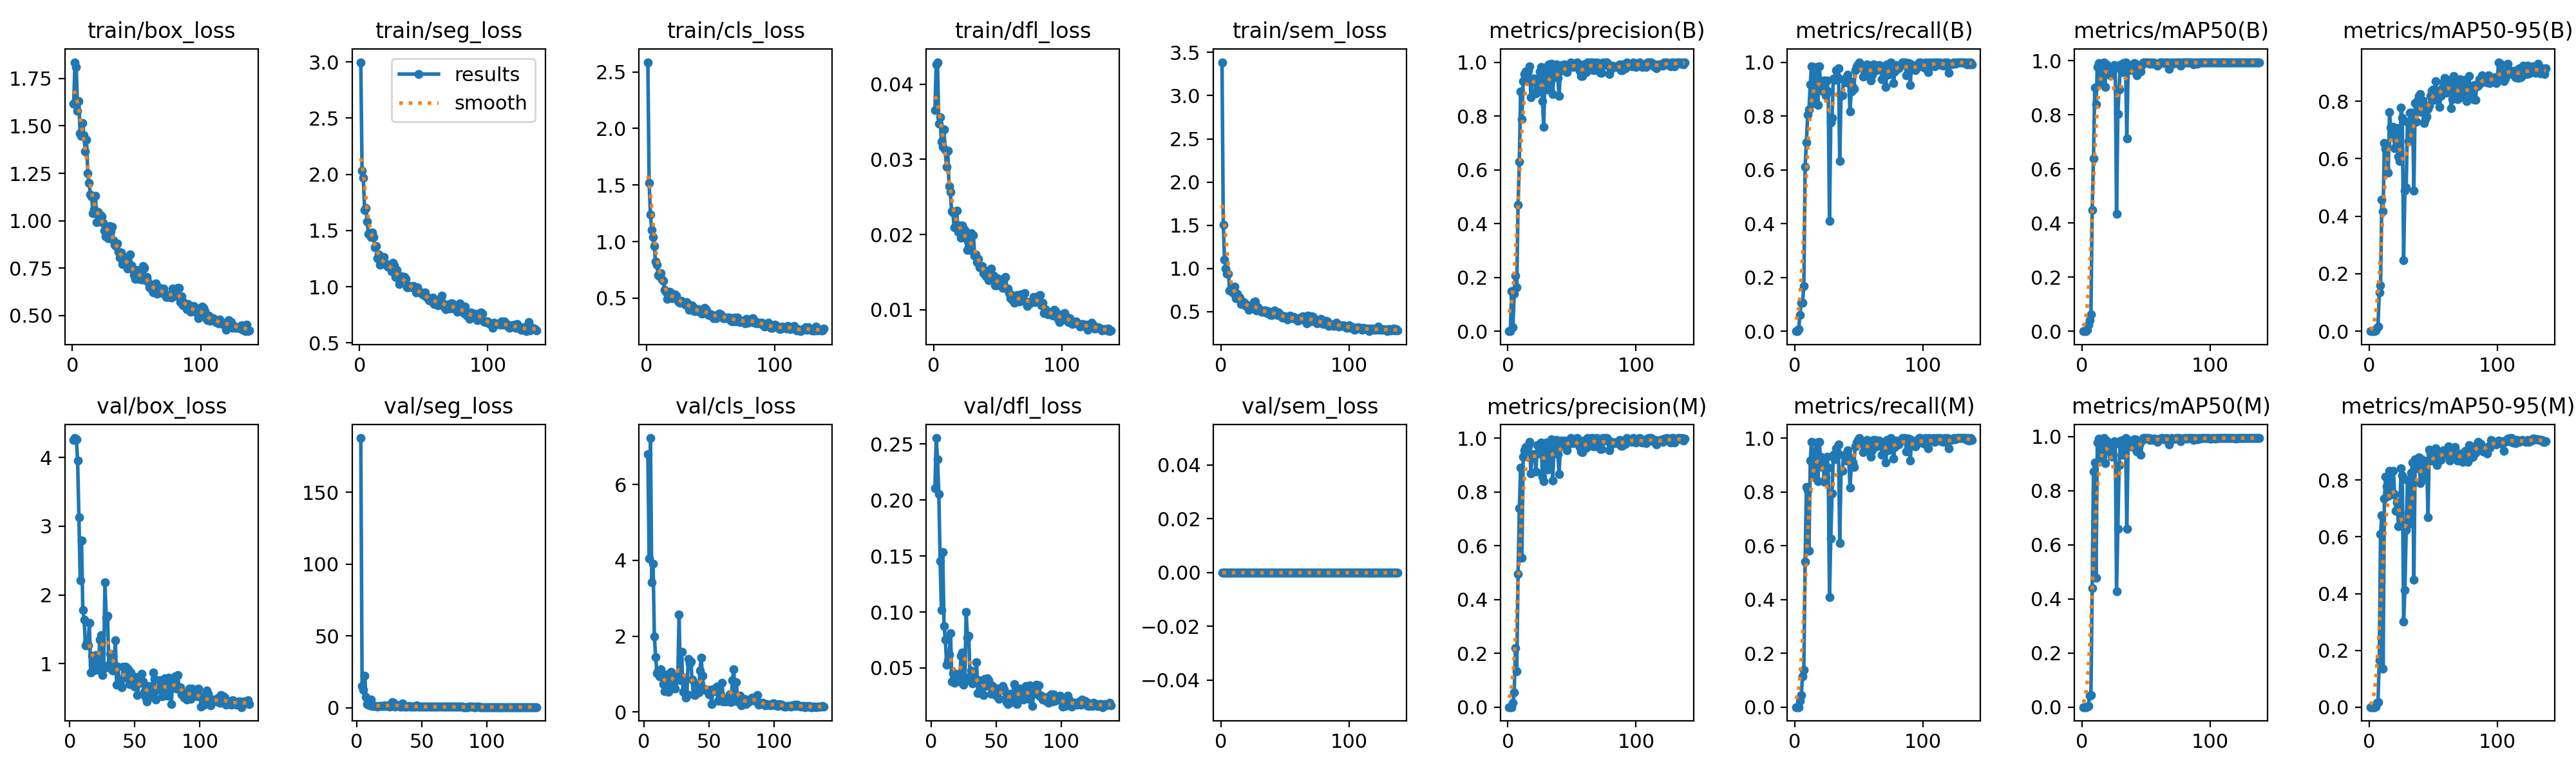

Data behind this chart, as committed beside it:
epoch, time, train/box_loss, train/seg_loss, train/cls_loss, train/dfl_loss, train/sem_loss, metrics/precision(B), metrics/recall(B), metrics/mAP50(B), metrics/mAP50-95(B), metrics/precision(M), metrics/recall(M), metrics/mAP50(M), metrics/mAP50-95(M), val/box_loss, val/seg_loss, val/cls_loss, val/dfl_loss, val/sem_loss, lr/pg0, lr/pg1, lr/pg2
1, 20.44, 1.618, 2.997, 2.585, 0.03651, 3.388, 0, 0, 0, 0, 0, 0, 0, 0, nan, nan, nan, nan, 0, 0.0032, 0.0032, 0.0712
2, 39.52, 1.836, 2.03, 1.516, 0.04265, 1.506, 0, 0, 0, 0, 0, 0, 0, 0, nan, nan, nan, nan, 0, 0.006499, 0.006499, 0.0415
3, 58.48, 1.81, 1.967, 1.24, 0.04293, 1.099, 0.15, 0.00763, 0.00126, 0.00013, 0, 0, 0, 0, 4.251, 187.9, 6.805, 0.2105, 0, 0.009796, 0.009796, 0.0118
4, 77.51, 1.58, 1.68, 1.104, 0.03478, 1, 0.01421, 0.06107, 0.00436, 0.00048, 0.01515, 0.0229, 0.00075, 0.0001, 4.281, 15.33, 4.05, 0.2554, 0, 0.00999, 0.00999, 0.00999
5, 96.54, 1.629, 1.697, 1.041, 0.03564, 0.9376, 0.1404, 0.1069, 0.02472, 0.00362, 0.0554, 0.0458, 0.00518, 0.00059, 4.266, 12.63, 7.226, 0.2363, 0, 0.009983, 0.009983, 0.009983
6, 115.4, 1.46, 1.576, 0.9597, 0.03236, 0.935, 0.2071, 0.1069, 0.04135, 0.01132, 0.2195, 0.1145, 0.04246, 0.01404, 3.951, 22.48, 3.417, 0.2053, 0, 0.009973, 0.009973, 0.009973
7, 134.5, 1.447, 1.471, 0.8259, 0.03171, 0.744, 0.1629, 0.1679, 0.06303, 0.017, 0.1333, 0.1374, 0.04471, 0.01683, 3.133, 7.668, 3.921, 0.1455, 0, 0.009961, 0.009961, 0.009961
8, 153.5, 1.516, 1.474, 0.7981, 0.034, 0.7551, 0.4698, 0.6107, 0.4492, 0.1355, 0.496, 0.541, 0.4397, 0.1655, 2.214, 2.689, 1.987, 0.1017, 0, 0.009947, 0.009947, 0.009947
9, 172.6, 1.449, 1.443, 0.7024, 0.0312, 0.7599, 0.6298, 0.7014, 0.6386, 0.1591, 0.738, 0.817, 0.8707, 0.6099, 2.789, 2.057, 1.451, 0.1538, 0, 0.009931, 0.009931, 0.009931
10, 191.6, 1.365, 1.483, 0.6953, 0.02901, 0.7105, 0.8903, 0.8057, 0.9016, 0.4566, 0.8903, 0.8057, 0.905, 0.6767, 1.778, 1.83, 1.02, 0.08743, 0, 0.009912, 0.009912, 0.009912
11, 210.6, 1.427, 1.441, 0.7193, 0.03114, 0.7849, 0.7877, 0.8244, 0.8389, 0.4165, 0.554, 0.5802, 0.4792, 0.1358, 1.645, 5.782, 1.096, 0.0755, 0, 0.009892, 0.009892, 0.009892
12, 229.6, 1.25, 1.347, 0.6617, 0.02643, 0.6562, 0.9303, 0.9172, 0.9774, 0.6542, 0.9303, 0.9172, 0.9774, 0.7355, 1.266, 1.078, 0.9389, 0.05301, 0, 0.009869, 0.009869, 0.009869
13, 249, 1.198, 1.361, 0.6518, 0.02564, 0.7051, 0.9553, 0.9847, 0.9927, 0.6342, 0.9553, 0.9847, 0.9927, 0.8114, 1.316, 1.091, 1.12, 0.05683, 0, 0.009844, 0.009844, 0.009844
14, 267.9, 1.137, 1.252, 0.5713, 0.02311, 0.6545, 0.9665, 0.8815, 0.9534, 0.6513, 0.9665, 0.8815, 0.9534, 0.779, 1.268, 1.098, 0.9251, 0.06209, 0, 0.009818, 0.009818, 0.009818
15, 286.8, 1.128, 1.287, 0.5548, 0.0229, 0.6593, 0.9331, 0.8473, 0.9173, 0.5519, 0.951, 0.855, 0.9201, 0.7431, 1.594, 1.154, 0.7359, 0.08099, 0, 0.009789, 0.009789, 0.009789
16, 305.6, 1.04, 1.197, 0.494, 0.02099, 0.588, 0.9689, 0.9524, 0.9889, 0.7619, 0.9689, 0.9524, 0.9899, 0.8324, 0.8722, 0.9637, 0.5499, 0.03806, 0, 0.009758, 0.009758, 0.009758
17, 324.5, 1.061, 1.199, 0.5056, 0.02103, 0.5887, 0.9847, 0.9829, 0.9945, 0.7075, 0.9847, 0.9829, 0.9945, 0.8284, 1.118, 1.421, 0.6742, 0.04533, 0, 0.009725, 0.009725, 0.009725
18, 343.5, 1.13, 1.23, 0.5541, 0.02316, 0.6108, 0.8687, 0.8397, 0.9033, 0.6854, 0.8687, 0.8397, 0.9033, 0.751, 0.8966, 1.116, 0.9864, 0.03696, 0, 0.00969, 0.00969, 0.00969
19, 363.6, 0.9916, 1.261, 0.5099, 0.02037, 0.5921, 0.9393, 0.9847, 0.9867, 0.7112, 0.9393, 0.9847, 0.9867, 0.8321, 1.016, 1.004, 0.531, 0.04505, 0, 0.009652, 0.009652, 0.009652
20, 383.1, 1.046, 1.207, 0.5015, 0.0212, 0.5619, 0.928, 0.9313, 0.9737, 0.6363, 0.928, 0.9313, 0.9737, 0.7507, 1.125, 1.041, 0.876, 0.04324, 0, 0.009613, 0.009613, 0.009613
21, 402.9, 0.9976, 1.201, 0.5136, 0.01959, 0.5749, 0.9396, 0.8931, 0.9713, 0.6946, 0.9396, 0.8931, 0.9713, 0.6923, 1.03, 1.691, 1.065, 0.04379, 0, 0.009572, 0.009572, 0.009572
22, 422.1, 1.03, 1.18, 0.5322, 0.02118, 0.5206, 0.8845, 0.916, 0.9455, 0.7062, 0.8767, 0.9084, 0.9424, 0.722, 0.9082, 1.301, 0.8456, 0.03761, 0, 0.009529, 0.009529, 0.009529
23, 440.8, 1.024, 1.177, 0.5226, 0.02081, 0.5573, 0.8971, 0.9312, 0.9552, 0.6071, 0.9734, 0.8373, 0.9271, 0.6373, 1.348, 1.277, 0.7464, 0.06096, 0, 0.009484, 0.009484, 0.009484
24, 459.6, 0.9888, 1.176, 0.483, 0.02062, 0.5521, 0.9389, 0.8779, 0.9677, 0.5927, 0.9415, 0.855, 0.9343, 0.6844, 1.419, 1.725, 0.6222, 0.06362, 0, 0.009437, 0.009437, 0.009437
25, 478.5, 0.9462, 1.136, 0.4663, 0.01952, 0.5363, 0.9643, 0.9313, 0.9839, 0.7768, 0.9643, 0.9313, 0.9839, 0.8425, 0.8378, 0.9584, 0.9253, 0.03519, 0, 0.009388, 0.009388, 0.009388
26, 497.5, 0.9173, 1.212, 0.4615, 0.01794, 0.6086, 0.9831, 0.8902, 0.9747, 0.7422, 0.9831, 0.8902, 0.9747, 0.8161, 0.9315, 1.109, 0.9082, 0.03811, 0, 0.009337, 0.009337, 0.009337
27, 516.5, 0.9698, 1.187, 0.4757, 0.01899, 0.6143, 0.8564, 0.4098, 0.4352, 0.2477, 0.8564, 0.4098, 0.428, 0.3015, 2.181, 3.877, 2.564, 0.09995, 0, 0.009284, 0.009284, 0.009284
28, 535.8, 0.9074, 1.087, 0.4648, 0.01793, 0.5084, 0.7607, 0.7763, 0.8044, 0.4889, 0.8396, 0.626, 0.6581, 0.4132, 1.672, 3.44, 0.8412, 0.07696, 0, 0.009229, 0.009229, 0.009229
29, 554.5, 0.9727, 1.149, 0.462, 0.02017, 0.5472, 0.9541, 0.7935, 0.8945, 0.501, 0.9541, 0.7935, 0.8945, 0.6234, 1.695, 0.7389, 1.58, 0.07859, 0, 0.009173, 0.009173, 0.009173
30, 573.1, 0.946, 1.075, 0.4441, 0.01987, 0.5174, 0.9833, 0.9389, 0.9858, 0.7294, 0.9833, 0.9389, 0.9858, 0.8004, 0.989, 0.9818, 0.5291, 0.0423, 0, 0.009115, 0.009115, 0.009115
31, 591.8, 0.9679, 1.024, 0.4633, 0.01995, 0.5173, 0.8974, 0.9353, 0.9577, 0.661, 0.8829, 0.9205, 0.932, 0.6855, 1.139, 1.423, 0.902, 0.04793, 0, 0.009055, 0.009055, 0.009055
32, 610.5, 0.8972, 1.075, 0.4404, 0.01719, 0.494, 0.9919, 0.9695, 0.9922, 0.7592, 0.9841, 0.9618, 0.9872, 0.6453, 0.918, 1.74, 0.3724, 0.03596, 0, 0.008993, 0.008993, 0.008993
33, 629.2, 0.8737, 1.09, 0.3988, 0.01739, 0.5002, 0.8973, 0.9466, 0.9809, 0.7597, 0.8973, 0.9466, 0.9809, 0.826, 0.9016, 0.7927, 0.4561, 0.03896, 0, 0.008929, 0.008929, 0.008929
34, 647.8, 0.8662, 1.082, 0.4353, 0.0163, 0.5127, 0.9946, 0.9771, 0.9949, 0.7505, 0.9946, 0.9771, 0.9949, 0.862, 0.9945, 0.8041, 1.391, 0.03986, 0, 0.008864, 0.008864, 0.008864
35, 666.5, 0.8799, 1.087, 0.4386, 0.0168, 0.5127, 0.8827, 0.632, 0.7118, 0.4891, 0.8426, 0.6107, 0.6586, 0.4494, 1.34, 3.12, 1.279, 0.05542, 0, 0.008797, 0.008797, 0.008797
36, 685.1, 0.8343, 1.067, 0.423, 0.01568, 0.4807, 0.9538, 0.8779, 0.9705, 0.7941, 0.9538, 0.8779, 0.9705, 0.8734, 0.6979, 0.705, 1.328, 0.02772, 0, 0.008729, 0.008729, 0.008729
37, 703.9, 0.8046, 0.997, 0.3883, 0.01576, 0.5022, 0.9878, 0.8779, 0.9645, 0.7294, 0.9878, 0.8779, 0.9645, 0.8419, 0.9599, 0.8155, 0.8559, 0.03888, 0, 0.008658, 0.008658, 0.008658
38, 722.5, 0.8331, 0.9943, 0.3995, 0.01582, 0.4926, 0.9919, 0.9347, 0.9855, 0.8022, 0.9919, 0.9347, 0.9855, 0.8637, 0.7367, 0.7253, 0.4588, 0.0307, 0, 0.008587, 0.008587, 0.008587
39, 741.2, 0.7724, 1.006, 0.3831, 0.01485, 0.4603, 0.9409, 0.9389, 0.9846, 0.8188, 0.9409, 0.9389, 0.9846, 0.8796, 0.6969, 0.8223, 0.4507, 0.02736, 0, 0.008513, 0.008513, 0.008513
40, 759.9, 0.8028, 1, 0.4049, 0.01519, 0.457, 0.8741, 0.9237, 0.9658, 0.8239, 0.8666, 0.916, 0.9627, 0.7902, 0.6526, 1.058, 0.5135, 0.0261, 0, 0.008439, 0.008439, 0.008439
41, 778.6, 0.7753, 0.9957, 0.3819, 0.01444, 0.4842, 0.969, 0.9536, 0.9909, 0.7623, 0.969, 0.9536, 0.9909, 0.8738, 0.9547, 0.7363, 0.726, 0.04027, 0, 0.008362, 0.008362, 0.008362
42, 797.4, 0.8055, 1.004, 0.3896, 0.01465, 0.5151, 0.9902, 0.9313, 0.9897, 0.8033, 0.9902, 0.9313, 0.9897, 0.8394, 0.797, 0.7081, 0.5075, 0.03371, 0, 0.008284, 0.008284, 0.008284
43, 816.4, 0.7485, 0.9836, 0.3648, 0.01393, 0.4774, 0.9757, 0.8168, 0.946, 0.7234, 0.9757, 0.8168, 0.946, 0.8023, 0.9551, 0.744, 1.092, 0.04074, 0, 0.008205, 0.008205, 0.008205
44, 835.8, 0.767, 0.9457, 0.3738, 0.01454, 0.4568, 0.9915, 0.8922, 0.963, 0.7367, 0.9915, 0.8922, 0.963, 0.852, 0.9383, 0.8864, 1.424, 0.03918, 0, 0.008125, 0.008125, 0.008125
45, 855, 0.8216, 0.9941, 0.415, 0.01549, 0.4873, 0.9725, 0.9084, 0.9711, 0.7471, 0.9725, 0.9084, 0.9711, 0.8691, 0.9155, 0.7057, 0.9567, 0.03547, 0, 0.008043, 0.008043, 0.008043
46, 874.3, 0.7627, 0.9555, 0.4018, 0.01452, 0.4629, 0.9627, 0.9008, 0.9606, 0.7734, 0.9545, 0.8931, 0.9329, 0.6699, 0.7066, 1.804, 0.6114, 0.0271, 0, 0.00796, 0.00796, 0.00796
47, 893.8, 0.743, 0.9525, 0.3787, 0.0145, 0.4617, 0.9764, 0.9695, 0.9855, 0.7848, 0.9764, 0.9695, 0.9855, 0.9082, 0.8766, 0.6815, 0.5836, 0.03363, 0, 0.007875, 0.007875, 0.007875
48, 913.2, 0.7126, 0.9456, 0.352, 0.01326, 0.4332, 0.9923, 0.9839, 0.9947, 0.8182, 0.9923, 0.9839, 0.9947, 0.8938, 0.7388, 0.857, 0.5716, 0.02991, 0, 0.007789, 0.007789, 0.007789
49, 932.5, 0.6935, 0.9292, 0.351, 0.01329, 0.433, 0.9992, 0.9924, 0.995, 0.8367, 0.9992, 0.9924, 0.995, 0.868, 0.6884, 0.7418, 0.5744, 0.02674, 0, 0.007702, 0.007702, 0.007702
50, 952, 0.7405, 0.926, 0.3594, 0.01421, 0.4467, 0.9888, 1, 0.9948, 0.8407, 0.9888, 1, 0.9948, 0.9011, 0.6625, 0.7128, 0.4587, 0.02503, 0, 0.007614, 0.007614, 0.007614
51, 971.5, 0.7063, 0.9504, 0.3445, 0.01351, 0.437, 0.9815, 0.9924, 0.9946, 0.8055, 0.9815, 0.9924, 0.9946, 0.9025, 0.8104, 0.7324, 0.5844, 0.03147, 0, 0.007525, 0.007525, 0.007525
52, 991, 0.6938, 0.9062, 0.3246, 0.01321, 0.4092, 0.9847, 0.9821, 0.9943, 0.8705, 0.9847, 0.9821, 0.9943, 0.9111, 0.5433, 0.6759, 0.2128, 0.02235, 0, 0.007435, 0.007435, 0.007435
53, 1011, 0.6957, 0.9042, 0.3467, 0.01321, 0.4203, 0.9968, 0.9466, 0.9891, 0.8299, 0.9968, 0.9466, 0.9891, 0.8527, 0.7174, 0.7805, 0.5909, 0.02992, 0, 0.007343, 0.007343, 0.007343
54, 1030, 0.6891, 0.8784, 0.3233, 0.01292, 0.4548, 1, 0.9528, 0.9939, 0.8209, 1, 0.9528, 0.9939, 0.8907, 0.7325, 0.6173, 0.5506, 0.03129, 0, 0.007251, 0.007251, 0.007251
55, 1050, 0.7597, 0.8764, 0.34, 0.0141, 0.4273, 0.9821, 0.9542, 0.988, 0.781, 0.9821, 0.9542, 0.988, 0.8736, 0.8557, 0.7557, 0.6157, 0.0336, 0, 0.007158, 0.007158, 0.007158
56, 1069, 0.7519, 0.8842, 0.3654, 0.01438, 0.4187, 0.9668, 0.9924, 0.9938, 0.8189, 0.9668, 0.9924, 0.9938, 0.871, 0.7421, 0.7133, 0.6677, 0.03081, 0, 0.007063, 0.007063, 0.007063
57, 1089, 0.6875, 0.9026, 0.3654, 0.01285, 0.438, 0.9487, 0.9885, 0.9923, 0.8449, 0.9487, 0.9885, 0.9923, 0.8851, 0.5951, 0.6144, 0.2968, 0.02221, 0, 0.006968, 0.006968, 0.006968
58, 1108, 0.7026, 0.8476, 0.3566, 0.01285, 0.4119, 0.9479, 0.9727, 0.99, 0.8662, 0.9479, 0.9727, 0.99, 0.9053, 0.5179, 0.5927, 0.4635, 0.01973, 0, 0.006872, 0.006872, 0.006872
59, 1128, 0.6745, 0.883, 0.3382, 0.01221, 0.4129, 0.9909, 0.9313, 0.9809, 0.8802, 0.9909, 0.9313, 0.9809, 0.9058, 0.4537, 0.5794, 0.455, 0.01793, 0, 0.006775, 0.006775, 0.006775
60, 1147, 0.6489, 0.8589, 0.3209, 0.01156, 0.3891, 0.9623, 0.9542, 0.9897, 0.8295, 0.9623, 0.9542, 0.9897, 0.9051, 0.675, 0.6, 0.7679, 0.02596, 0, 0.006678, 0.006678, 0.006678
... 78 more rows
